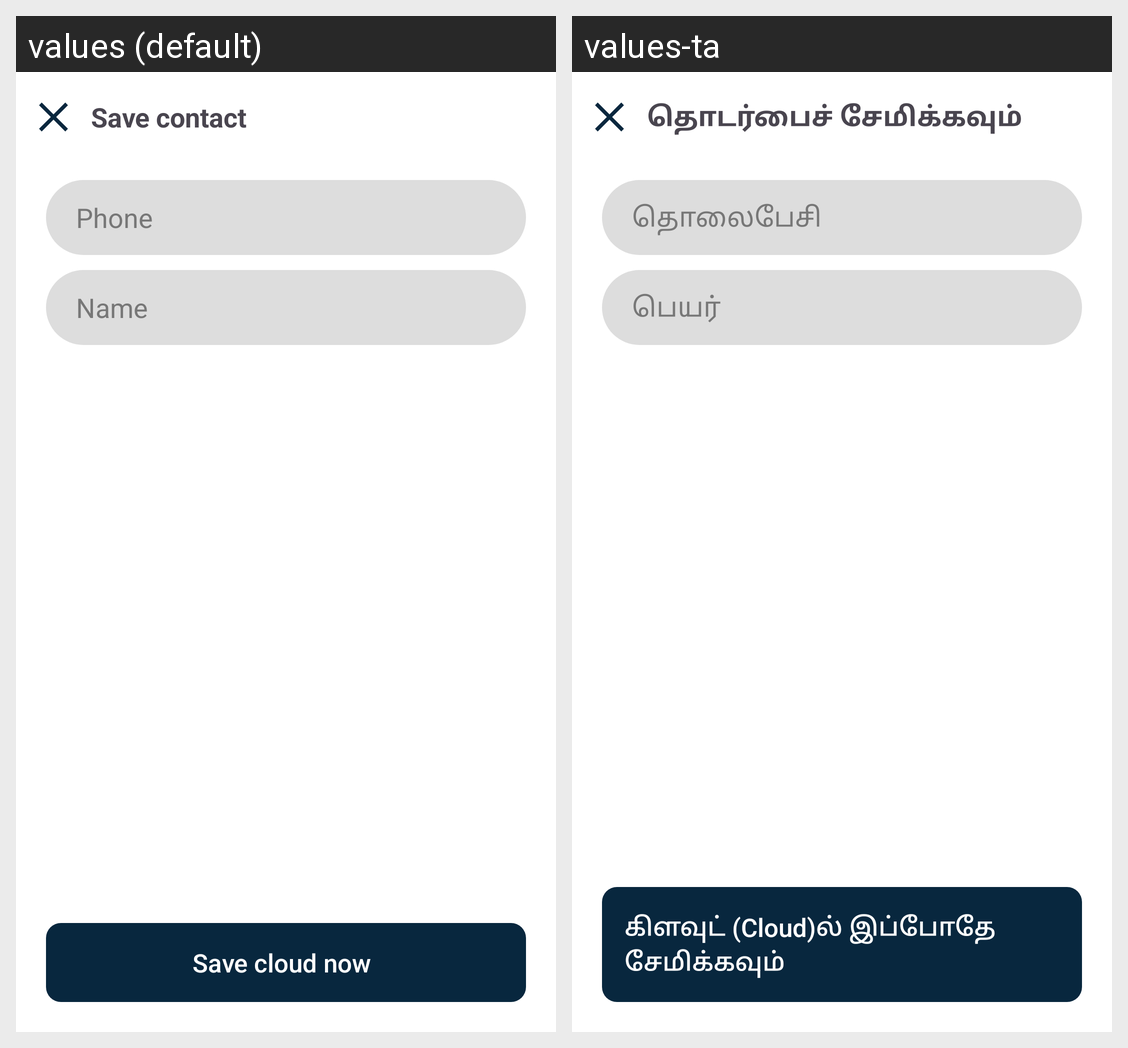

Locale-by-locale string values for the Android screen shown in this grid:
Android screen res/layout/activity_add_contact_manually.xml rendered under 2 locales, left to right: values (default), values-ta. Device: Nexus 5 (rendered at 1080×1920; each locale shown at half size, 540×960, under a caption strip naming it); theme Theme.SkyblueContacts.
Strings drawn on this screen, with the default value and each locale's value (text and hints the layout hard-codes, and strings that could not be matched under every locale, appear in the picture but are not listed):

save_contact
  values: Save contact
  values-ta: தொடர்பைச் சேமிக்கவும்

phone
  values: Phone
  values-ta: தொலைபேசி

name
  values: Name
  values-ta: பெயர்

save_cloud_now
  values: Save cloud now
  values-ta: கிளவுட் (Cloud)ல் இப்போதே சேமிக்கவும்
